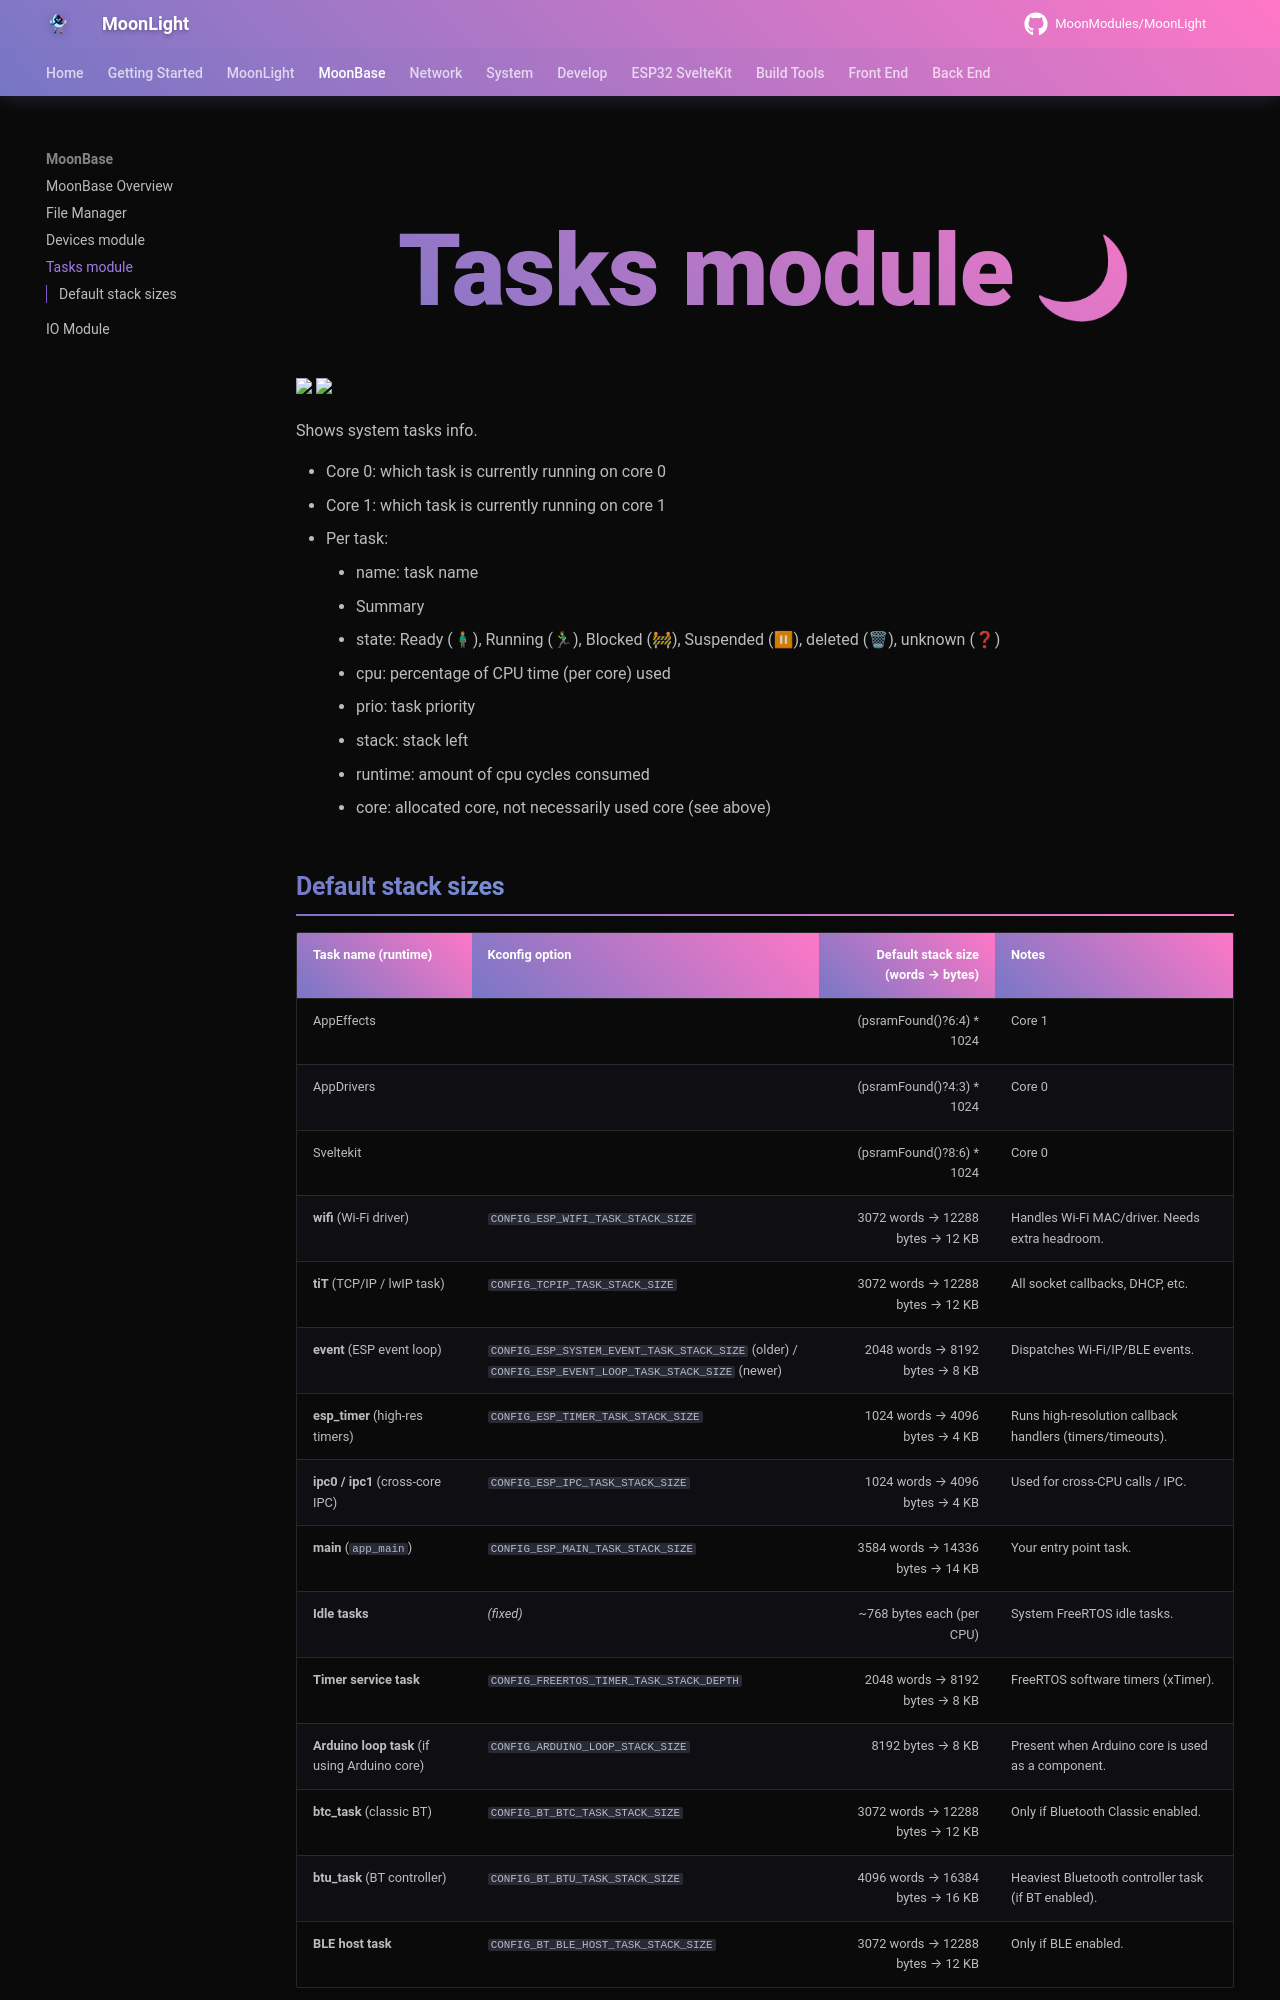

repository: troyhacks/MoonLight · page: moonbase/tasks/index.html · generator: mkdocs

# Tasks module

<img width="320" src="https://github.com/user-attachments/assets/3b6dd789-b281-4131-abad-0b7e8538de3e" />
<img width="320" src="https://github.com/user-attachments/assets/b3e50754-e58b-4b6c-8cdf-0b3a99dd3061" />

Shows system tasks info.

* Core 0: which task is currently running on core 0
* Core 1: which task is currently running on core 1

* Per task:
    * name: task name
    * Summary
       * state: Ready (🧍♂), Running (🏃♂), Blocked (🚧), Suspended (⏸), deleted (🗑), unknown (❓)
       * cpu: percentage of CPU time (per core) used
       * prio: task priority
    * stack: stack left
    * runtime: amount of cpu cycles consumed
    * core: allocated core, not necessarily used core (see above)
